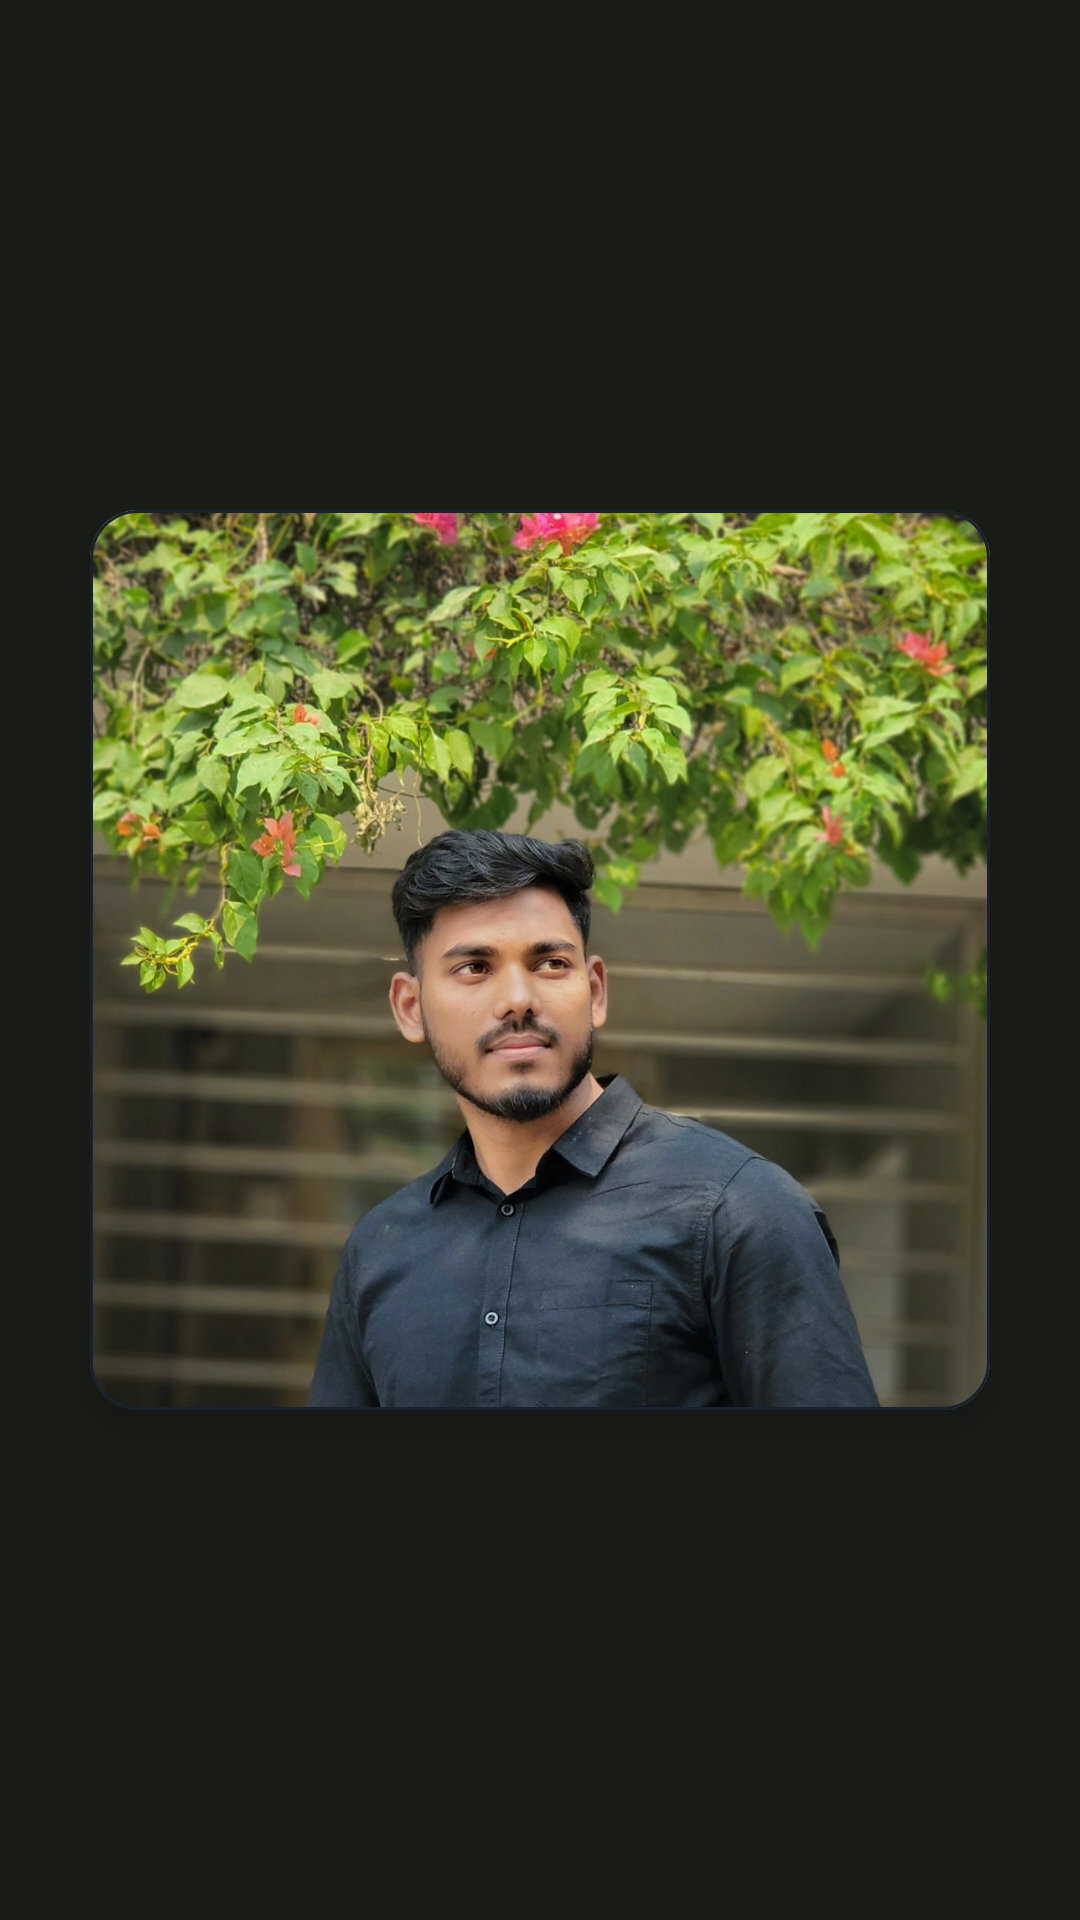

Layout XML and referenced resources for this Android screen:
<!-- AndroidManifest.xml: application theme Theme.OptiPause -->
<!-- res/layout/dialog_developer_image.xml -->
<?xml version="1.0" encoding="utf-8"?>
<LinearLayout xmlns:android="http://schemas.android.com/apk/res/android"
    xmlns:app="http://schemas.android.com/apk/res-auto"
    android:layout_width="wrap_content"
    android:layout_height="wrap_content"
    android:gravity="center"
    android:padding="16dp">

    <com.google.android.material.card.MaterialCardView
        android:layout_width="300dp"
        android:layout_height="300dp"
        app:cardCornerRadius="16dp"
        app:cardElevation="8dp">

        <ImageView
            android:id="@+id/dialog_image_developer"
            android:layout_width="match_parent"
            android:layout_height="match_parent"
            android:scaleType="centerCrop"
            android:src="@drawable/jihadjp" />

    </com.google.android.material.card.MaterialCardView>

</LinearLayout>
<!-- resources referenced by this layout -->
<resources>
  <!-- drawable jihadjp: jpg bitmap (drawable, 332588 bytes) -->
  <style name="Theme.OptiPause" parent="Theme.Material3.Dark.NoActionBar">
  
          
          <item name="colorPrimary">@color/md_theme_dark_primary</item>
          <item name="colorOnPrimary">@color/md_theme_dark_onPrimary</item>
          <item name="colorPrimaryContainer">@color/md_theme_dark_primaryContainer</item>
          <item name="colorOnPrimaryContainer">@color/md_theme_dark_onPrimaryContainer</item>
  
          
          <item name="colorSecondary">@color/md_theme_dark_secondary</item>
          <item name="colorOnSecondary">@color/md_theme_dark_onSecondary</item>
          <item name="colorSecondaryContainer">@color/md_theme_dark_secondaryContainer</item>
          <item name="colorOnSecondaryContainer">@color/md_theme_dark_onSecondaryContainer</item>
  
          
          <item name="colorTertiary">@color/md_theme_dark_tertiary</item>
          <item name="colorOnTertiary">@color/md_theme_dark_onTertiary</item>
  
          
          <item name="colorError">@color/md_theme_dark_error</item>
          <item name="colorOnError">@color/md_theme_dark_onError</item>
  
          
          <item name="android:colorBackground">@color/md_theme_dark_background</item>
          <item name="colorOnBackground">@color/md_theme_dark_onBackground</item>
          <item name="colorSurface">@color/md_theme_dark_surface</item>
          <item name="colorOnSurface">@color/md_theme_dark_onSurface</item>
          <item name="colorSurfaceVariant">@color/md_theme_dark_surfaceVariant</item>
          <item name="colorOnSurfaceVariant">@color/md_theme_dark_onSurfaceVariant</item>
  
          
          <item name="colorOutline">@color/md_theme_dark_outline</item>
          <item name="colorOutlineVariant">@color/md_theme_dark_outlineVariant</item>
  
          
          <item name="android:statusBarColor" tools:targetApi="l">@color/bg_deep</item>
          <item name="android:navigationBarColor" tools:targetApi="l">@color/bg_deep</item>
          <item name="android:windowLightStatusBar" tools:targetApi="m">false</item>
          <item name="android:windowLightNavigationBar" tools:targetApi="o_mr1">false</item>
  
      </style>
  <color name="md_theme_dark_primary">#8BC48A</color>
  <color name="md_theme_dark_onPrimary">#003909</color>
  <color name="md_theme_dark_primaryContainer">#1B5E20</color>
  <color name="md_theme_dark_onPrimaryContainer">#A5D6A7</color>
  <color name="md_theme_dark_secondary">#B9CCB4</color>
  <color name="md_theme_dark_onSecondary">#253423</color>
  <color name="md_theme_dark_secondaryContainer">#3B4B39</color>
  <color name="md_theme_dark_onSecondaryContainer">#D5E8CF</color>
  <color name="md_theme_dark_tertiary">#A0CFD4</color>
  <color name="md_theme_dark_onTertiary">#00373C</color>
  <color name="md_theme_dark_error">#F2B8B5</color>
  <color name="md_theme_dark_onError">#601410</color>
  <color name="md_theme_dark_background">#1A1C18</color>
  <color name="md_theme_dark_onBackground">#E2E3DB</color>
  <color name="md_theme_dark_surface">#1A1C18</color>
  <color name="md_theme_dark_onSurface">#E2E3DB</color>
  <color name="md_theme_dark_surfaceVariant">#424940</color>
  <color name="md_theme_dark_onSurfaceVariant">#C2C9BD</color>
  <color name="md_theme_dark_outline">#8C9389</color>
  <color name="md_theme_dark_outlineVariant">#1A2030</color>
  <color name="bg_deep">#0D0F14</color>
</resources>
